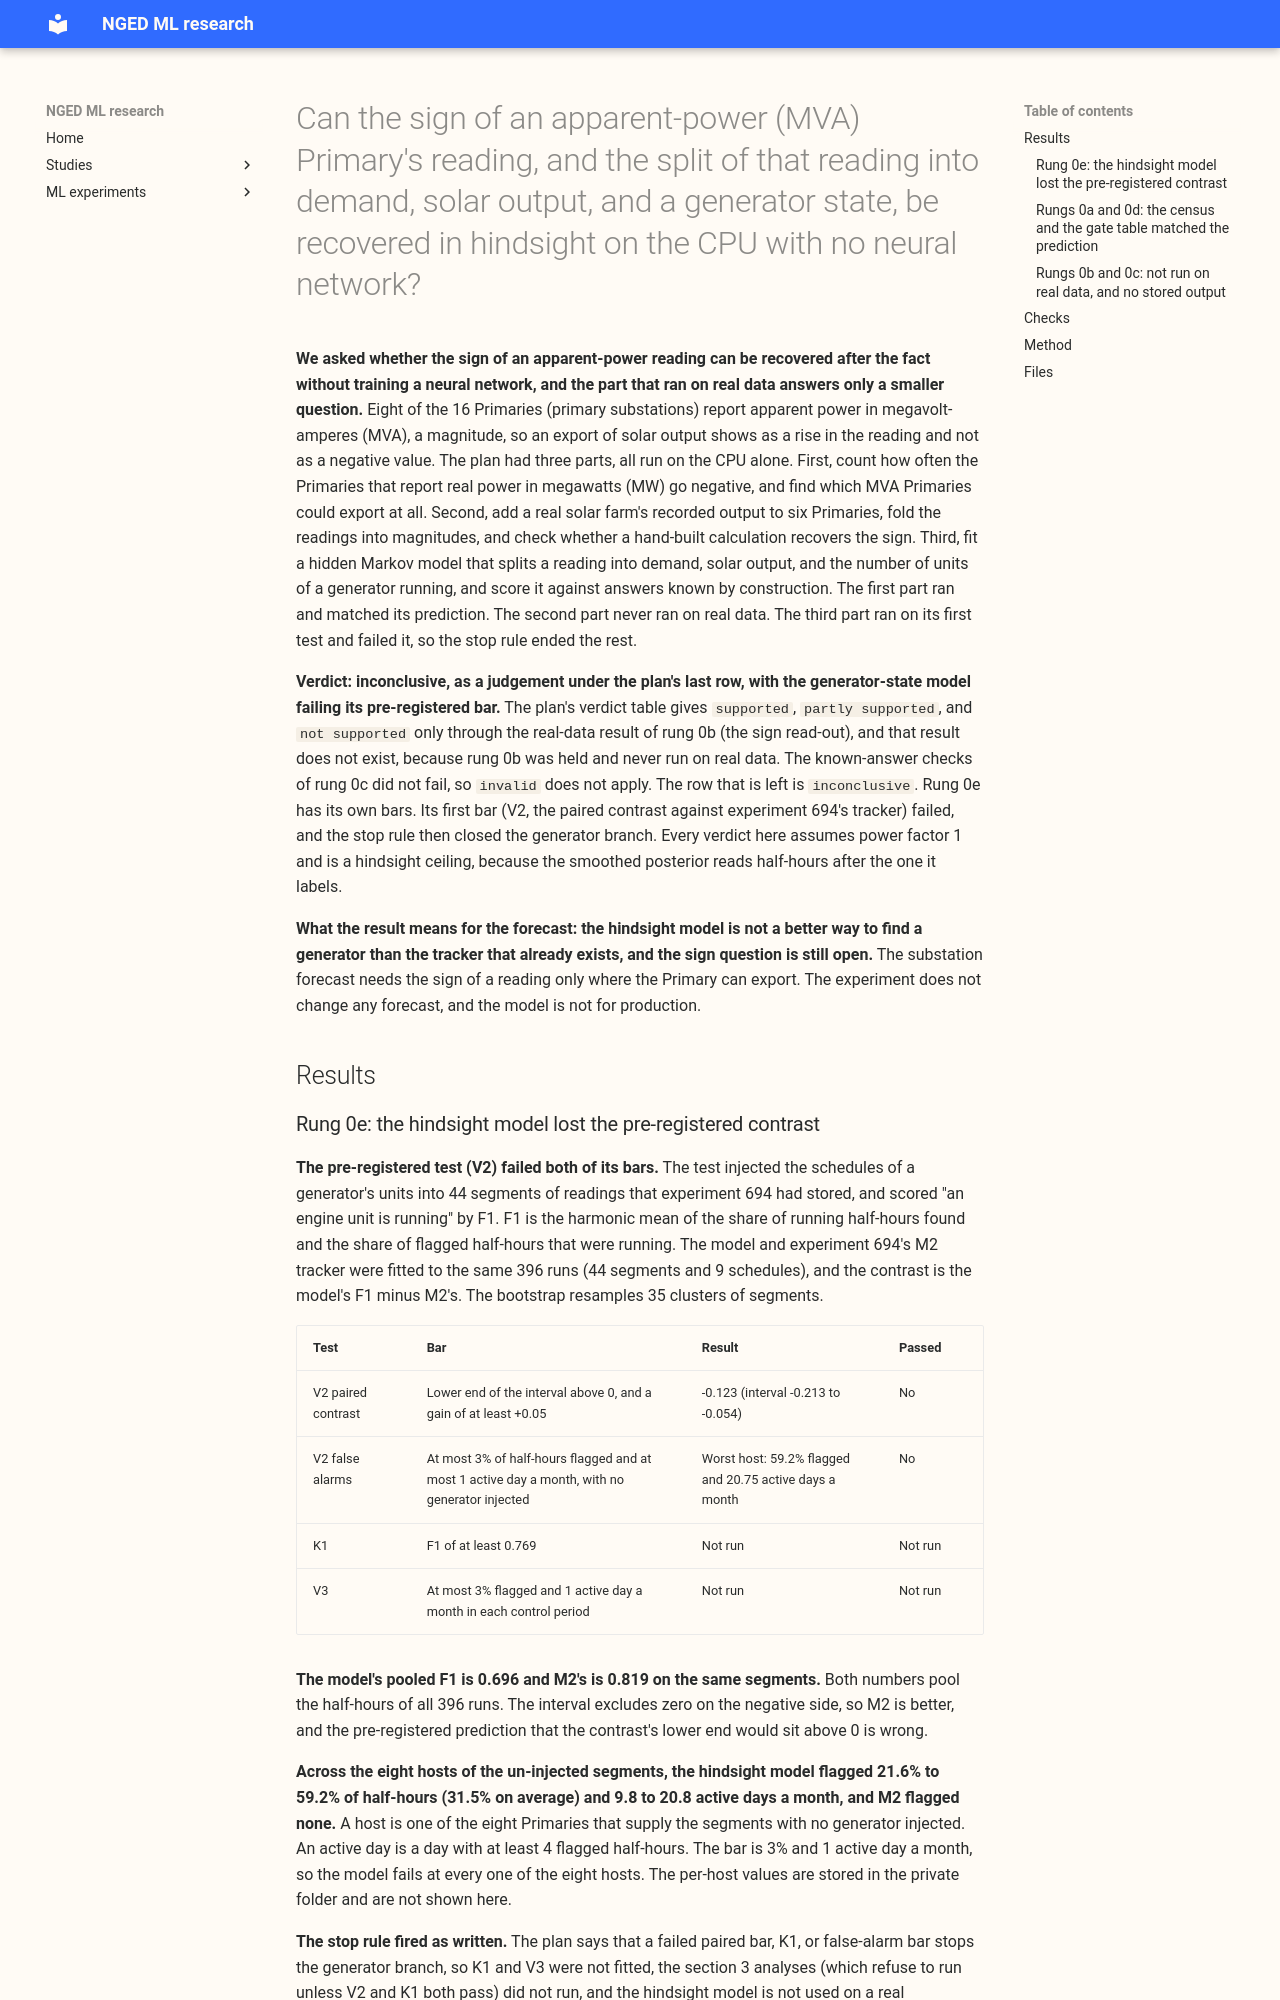

repository: openclimatefix/nged-ml-research · page: ml-experiments/00720-msa-mva-to-mw-rung-0-signed-power-from-mva-meters/result/index.html · generator: mkdocs

---
id: "00720"
slug: msa-mva-to-mw-rung-0-signed-power-from-mva-meters
title: >-
  Can the sign of an apparent-power (MVA) Primary's reading, and the split of that reading into
  demand, solar output, and a generator state, be recovered in hindsight on the CPU with no neural
  network?
theme: solar-disaggregation
also_relevant_to:
  - switching-labels-in-the-forecast
  - generator-forecasting
status: finished
kind: other
protocol: demand-v2
size: >-
  Complex. (1) It stores per-world scores and private posterior tables for six Primaries, two
  injection levels, and four folds; (2) more than one design defensibly tests the hypothesis (two
  sign read-outs and a switching model), so one experiment compares them; (3) it imports code from
  experiments 412, 417, 420, 694, and 716, and the callers of that code cannot be listed without
  searching the repository; (4) it touches no serving path or degradation rule; (5) it changes no
  contract. Full set of reviews: plan, code (Opus, each new script, twice), results, write-up, prose.
hypothesis: >-
  The sign of a Primary's apparent-power reading can be recovered in hindsight from the readings,
  the CAMS sky, and F7's estimate of unmetered solar output, without a neural network, because
  gross demand at one half-hour of the day and day type does not depend on the sky once calendar
  and temperature are given. A gross-demand anchor built from dull-sky rows (rung 0b) therefore
  separates export half-hours from import half-hours better than the same rows with the sky shifted
  by 28 days, and a switching state-space model (rung 0e) labels the sign and a generator state at
  least as well as experiment 694's tracker.
prediction: >-
  Written before any fit. Rung 0a finds negative half-hours on 0.76% of D10's fold half-hours, on
  none at D5, D9, D11, D14, and D16, and on 69.1% of D15's. Rung 0d finds the export gate open at D8
  and D12 and shut at the other six MVA-only Primaries, with D22 closest to the line. Rung 0b finds
  that the anchored read-out beats its shifted-sky repeat by at least 0.1 in area under the receiver
  operating characteristic curve, and calls reverse flow on under 1% of D5's sunny middays with the
  gate forced open. Rung 0e passes V1, the paired V2 contrast has a lower bound above 0, the 1 MW
  schedule scores under 0.3 F1, and 0.02 to 0.05 of running half-hours in the era before the solar
  farm registered (the era table is private) have a largest unit-count posterior under 0.7. The
  prediction fails if any of these misses.
decision_rule: >-
  Rungs 0a to 0d. `supported` when 0a, 0c, and 0d reproduce their expected results and the anchored
  read-out passes the stop rule of rung 0b (area with the real sky at least 0.1 above the shifted
  sky, and false reverse flow under 1% of D5's sunny middays with the gate forced open) and its
  references bar (it beats the reading-blind and the hour-of-day references, which do not read the
  meter, with the lower end of the paired interval above 0 on the pooled area; the bar is in the
  table in the section "Rung 0e" next to the other bars of rung 0b). `partly supported` when the
  anchored read-out fails and the unanchored control passes, or when the anchored read-out passes
  its stop rule and does not beat a reference, because the sign is then no better than the PV
  estimate or the hour of day alone. `not supported`
  when both fail. `invalid` when a known-answer check of 0c fails. `inconclusive` otherwise. Rung
  0e has its own verdict, read from the bar table in the section "Rung 0e" (V1, the paired V2
  contrast, K1, V3, the Brier reliability term, and the signed CRPS). Both fail gives `not
  supported` and steps 4 and 5 of rung 0e do not run. Every verdict states that power factor 1 is
  assumed and that every score is a hindsight ceiling.
benchmark: >-
  The gated solar rule of experiment 506 and the day labeller of experiment 674 on the same injected
  rows (hindsight references); experiment 694's M2 rerun on the same segments (rung 0e); the
  shifted-sky repeat of each read-out (placebo).
row_set_id: >-
  not applicable (no forecast is scored): rung 0 labels past half-hours of the folds 2025-12 and
  2026-04 to 2026-06, and no valid time on or after 2026-07-01 is read.
metric: >-
  Area under the receiver operating characteristic curve and recall at a 5% false-reverse rate (2
  points of capacity dead band) for the sign; F1 for "any unit running" and unit-count accuracy for
  the generator state; the reliability term of the Brier score and the signed CRPS of the two-lobe
  signed distribution; the mean absolute error of the recovered signed power.
verdict: inconclusive
best_arm: >-
  No arm of rung 0e clears its bar. Experiment 694's M2 tracker, the comparison arm, scores a pooled
  F1 of 0.819 for "an engine unit is running" on 44 injected segments, and the hindsight hidden
  Markov model scores 0.696, a gap of -0.123 (95% interval -0.213 to -0.054) against a required
  gain of at least +0.05.
headline: >-
  A hand-built hidden Markov model fitted in hindsight to the past readings of one substation does
  not find a generator's running units as well as experiment 694's existing tracker. Its F1 is
  0.696 against 0.819 on 44 injected segments (difference -0.123, interval -0.213 to -0.054), and
  on stretches with no generator it flags 21.6% to 59.2% of half-hours at the eight hosts, against
  0% for the tracker and a bar of 3%. The sign recovery of rung 0b did not run on real data, so
  rungs 0a to 0d give no verdict on whether the sign can be recovered.
lessons: >-
  The model's demand mean has no weather input on experiment 694's series, so a demand swing may be
  read as units of the generator (a hypothesis; the temperature diagnostic that would test it is
  parked by the maintainer). The stop rule worked as designed: after the failed paired contrast,
  K1 and V3 were not fitted, which saved the remaining compute. The census and the gate table
  matched the pre-registered prediction on real data.
take_home_message: >-
  We could not show that a new model, fitted after the fact to a substation's readings, finds a
  generator's running units better than the existing tracker, and it flagged a generator running
  during stretches with none far more often than the tracker did. The follow-up that would have
  applied the model to a real generator is closed, and the hindsight model is not used there. The
  question of whether the sign of a reading from a substation that reports apparent power can be
  recovered without a neural network is still open, because that rung was never run on real data. A
  next experiment would have to give the model's demand mean weather inputs before testing it
  again (a hypothesis).
advice:
  - >-
    Do not build on experiment 720's hindsight hidden Markov model to count a generator's running
    units until its demand mean has weather inputs, because its F1 trailed experiment 694's M2 by
    0.123 on 44 injected segments (V2 contrast).
  - >-
    Score the false-alarm rate on stretches with no generator at every host, not only the pooled
    rate, because the hindsight model flagged 21.6% to 59.2% of half-hours across eight hosts
    while M2 flagged none (false-alarm table).
  - >-
    Read the export gate table before injecting a farm at a Primary: the gate is open at 4 of the 16
    Primaries and shut at the other 12 in all 8 folds (census and gate table).
  - >-
    Rerun a reference tracker on the same segments and stop the run when its output disagrees with
    the stored one: the 396 reruns
